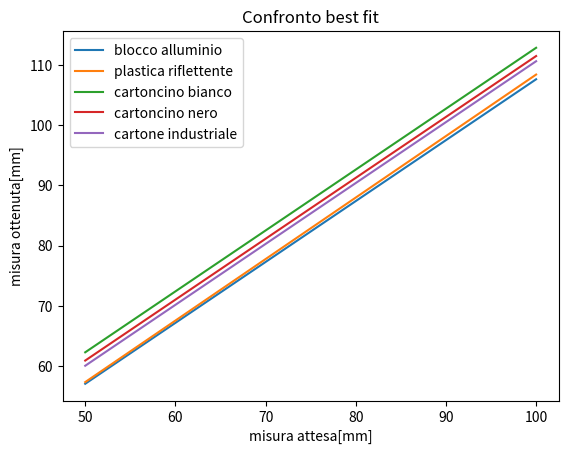

Source code (Python):
import matplotlib.pyplot as plt
import numpy as np

# Generate some sample data for the lines
x = np.linspace(50, 100, 100)  # 100 points between 0 and 10

# Define 5 different functions for the lines
y1 = 1.01*x + 6.58
y2 = 1.02*x + 6.36
y3 = 1.01*x + 11.80
y4 = 1.01*x + 10.43
y5 = 1.01*x + 9.57

# Plot the lines on the same graph
plt.plot(x, y1, label='blocco alluminio')
plt.plot(x, y2, label='plastica riflettente')
plt.plot(x, y3, label='cartoncino bianco')
plt.plot(x, y4, label='cartoncino nero')
plt.plot(x, y5, label='cartone industriale')

# Add labels and legend
plt.xlabel('misura attesa[mm]')
plt.ylabel('misura ottenuta[mm]')
plt.title('Confronto best fit')
plt.legend()

# Display the plot
plt.savefig('five_plot.png')  
plt.show()